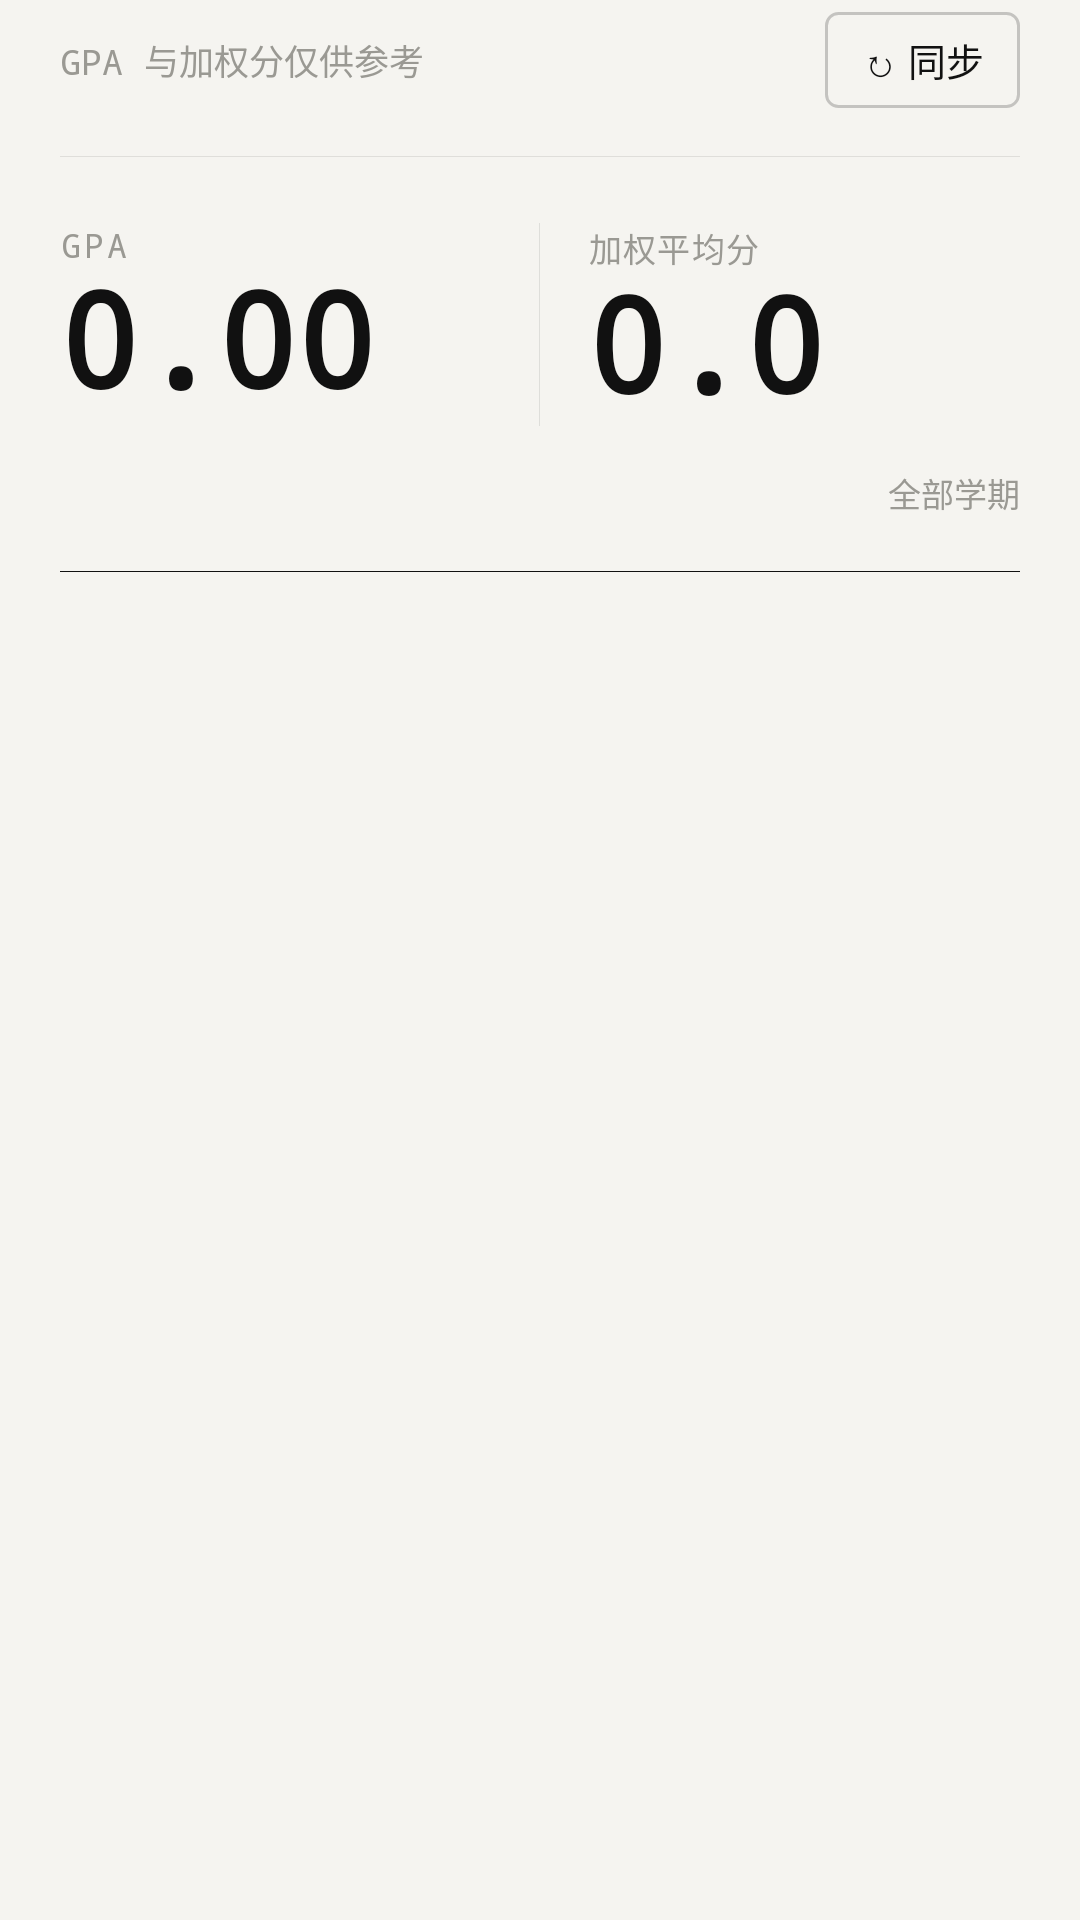

Android layout source for this screen:
<!-- AndroidManifest.xml: application theme Theme.EcutCampus -->
<!-- res/layout/fragment_grades.xml -->
<?xml version="1.0" encoding="utf-8"?>
<ScrollView xmlns:android="http://schemas.android.com/apk/res/android"
    xmlns:app="http://schemas.android.com/apk/res-auto"
    android:layout_width="match_parent"
    android:layout_height="match_parent"
    android:background="?attr/gBg"
    android:clipToPadding="false"
    android:paddingHorizontal="20dp"
    android:paddingTop="4dp"
    android:paddingBottom="28dp">

    <LinearLayout
        android:layout_width="match_parent"
        android:layout_height="wrap_content"
        android:orientation="vertical">

        
        <LinearLayout
            android:layout_width="match_parent"
            android:layout_height="wrap_content"
            android:gravity="center_vertical"
            android:orientation="horizontal">

            <TextView
                android:id="@+id/tv_grades_subtitle"
                android:layout_width="0dp"
                android:layout_height="wrap_content"
                android:layout_weight="1"
                android:fontFamily="monospace"
                android:text="GPA 与加权分仅供参考"
                android:textColor="?attr/gMute"
                android:textSize="11.5sp" />

            <TextView
                android:id="@+id/btn_sync_grades"
                android:layout_width="wrap_content"
                android:layout_height="32dp"
                android:background="@drawable/bg_gauge_outline"
                android:gravity="center"
                android:paddingHorizontal="12dp"
                android:text="↻ 同步"
                android:textColor="?attr/gInk"
                android:textSize="12.5sp" />
        </LinearLayout>

        
        <HorizontalScrollView
            android:layout_width="match_parent"
            android:layout_height="wrap_content"
            android:layout_marginTop="16dp"
            android:scrollbars="none">

            <LinearLayout
                android:id="@+id/semester_pill_container"
                android:layout_width="wrap_content"
                android:layout_height="wrap_content"
                android:orientation="horizontal" />
        </HorizontalScrollView>

        <View
            android:layout_width="match_parent"
            android:layout_height="1px"
            android:background="?attr/gHair" />

        
        <LinearLayout
            android:layout_width="match_parent"
            android:layout_height="wrap_content"
            android:layout_marginTop="22dp"
            android:orientation="horizontal">

            <LinearLayout
                android:layout_width="0dp"
                android:layout_height="wrap_content"
                android:layout_weight="1"
                android:orientation="vertical">

                <TextView
                    android:layout_width="wrap_content"
                    android:layout_height="wrap_content"
                    android:fontFamily="monospace"
                    android:letterSpacing="0.08"
                    android:text="GPA"
                    android:textColor="?attr/gMute"
                    android:textSize="11sp" />

                <TextView
                    android:id="@+id/tv_gpa_value"
                    android:layout_width="wrap_content"
                    android:layout_height="wrap_content"
                    android:fontFamily="monospace"
                    android:includeFontPadding="false"
                    android:text="0.00"
                    android:textColor="?attr/gInk"
                    android:textSize="44sp"
                    android:textStyle="bold" />
            </LinearLayout>

            <View
                android:layout_width="1px"
                android:layout_height="match_parent"
                android:layout_marginHorizontal="16dp"
                android:background="?attr/gHair" />

            <LinearLayout
                android:layout_width="0dp"
                android:layout_height="wrap_content"
                android:layout_weight="1"
                android:orientation="vertical">

                <TextView
                    android:layout_width="wrap_content"
                    android:layout_height="wrap_content"
                    android:letterSpacing="0.04"
                    android:text="加权平均分"
                    android:textColor="?attr/gMute"
                    android:textSize="11sp" />

                <TextView
                    android:id="@+id/tv_weighted_value"
                    android:layout_width="wrap_content"
                    android:layout_height="wrap_content"
                    android:fontFamily="monospace"
                    android:includeFontPadding="false"
                    android:text="0.0"
                    android:textColor="?attr/gInk"
                    android:textSize="44sp"
                    android:textStyle="bold" />
            </LinearLayout>
        </LinearLayout>

        <LinearLayout
            android:layout_width="match_parent"
            android:layout_height="wrap_content"
            android:layout_marginTop="14dp"
            android:gravity="center_vertical"
            android:orientation="horizontal">

            <TextView
                android:id="@+id/tv_grades_credit_summary"
                android:layout_width="0dp"
                android:layout_height="wrap_content"
                android:layout_weight="1"
                android:fontFamily="monospace"
                android:text=""
                android:textColor="?attr/gSub"
                android:textSize="12sp" />

            <TextView
                android:id="@+id/tv_grades_scope_tag"
                android:layout_width="wrap_content"
                android:layout_height="wrap_content"
                android:fontFamily="monospace"
                android:text="全部学期"
                android:textColor="?attr/gMute"
                android:textSize="11sp" />
        </LinearLayout>

        <View
            android:layout_width="match_parent"
            android:layout_height="1px"
            android:layout_marginTop="18dp"
            android:background="?attr/gInk" />

        
        <LinearLayout
            android:id="@+id/empty_grades_card"
            android:layout_width="match_parent"
            android:layout_height="wrap_content"
            android:gravity="center"
            android:orientation="vertical"
            android:paddingVertical="32dp"
            android:visibility="gone">

            <TextView
                android:id="@+id/tv_empty_grades_title"
                android:layout_width="wrap_content"
                android:layout_height="wrap_content"
                android:text="暂无本地成绩档案"
                android:textColor="?attr/gInk"
                android:textSize="15sp"
                android:textStyle="bold" />

            <TextView
                android:id="@+id/tv_empty_grades_sub"
                android:layout_width="wrap_content"
                android:layout_height="wrap_content"
                android:layout_marginTop="6dp"
                android:gravity="center"
                android:text="在设置页登录统一门户一次，之后点「↻ 同步」即可后台静默更新。"
                android:textColor="?attr/gSub"
                android:textSize="13sp" />

            <LinearLayout
                android:layout_width="wrap_content"
                android:layout_height="wrap_content"
                android:layout_marginTop="16dp"
                android:orientation="horizontal">

                <TextView
                    android:id="@+id/btn_empty_sync_grades"
                    android:layout_width="wrap_content"
                    android:layout_height="38dp"
                    android:background="@drawable/bg_gauge_ink"
                    android:gravity="center"
                    android:paddingHorizontal="18dp"
                    android:text="同步成绩"
                    android:textColor="?attr/gCard"
                    android:textSize="13sp" />

            </LinearLayout>
        </LinearLayout>

        
        <LinearLayout
            android:id="@+id/grades_list_container"
            android:layout_width="match_parent"
            android:layout_height="wrap_content"
            android:orientation="vertical" />

    </LinearLayout>
</ScrollView>
<!-- resources referenced by this layout -->
<resources>
  <!-- drawable bg_gauge_ink (drawable) -->
  <?xml version="1.0" encoding="utf-8"?>
  <ripple xmlns:android="http://schemas.android.com/apk/res/android" android:color="#33FFFFFF">
      <item>
          <shape android:shape="rectangle">
              <corners android:radius="?attr/gSmallRadius" />
              <solid android:color="?attr/gInk" />
          </shape>
      </item>
  </ripple>
  <!-- drawable bg_gauge_outline (drawable) -->
  <?xml version="1.0" encoding="utf-8"?>
  <ripple xmlns:android="http://schemas.android.com/apk/res/android" android:color="?attr/gHair">
      <item>
          <shape android:shape="rectangle">
              <corners android:radius="?attr/gSmallRadius" />
              <solid android:color="#00000000" />
              <stroke android:width="1dp" android:color="?attr/gStroke" />
          </shape>
      </item>
  </ripple>
  <color name="g_paper">#F5F4F0</color>
  <color name="g_card">#FBFAF7</color>
  <color name="g_line">#E9E7E1</color>
  <color name="g_ink">#111111</color>
  <color name="g_sub">#55554F</color>
  <color name="g_sub2">#45453F</color>
  <color name="g_mute">#9A9993</color>
  <color name="g_chip">#ECEAE4</color>
  <color name="g_accent">#FF4A1C</color>
  <color name="g_hair">#17000000</color>
  <color name="g_stroke">#33000000</color>
  <color name="g_ink_18">#2E111111</color>
  <color name="g_ink_12">#1F111111</color>
  <color name="g_ink_08">#14111111</color>
  <color name="g_paper_e8">#E8F5F4F0</color>
  <color name="g_paper_c8">#C8F5F4F0</color>
  <color name="g_on_ink">#FBFAF7</color>
  <color name="g_warn">#B4540A</color>
  <color name="g_ok">#2F5D3A</color>
  <style name="Gauge.Shape.Small" parent="">
          <item name="cornerFamily">rounded</item>
          <item name="cornerSize">6dp</item>
      </style>
  <style name="Gauge.Shape.Medium" parent="">
          <item name="cornerFamily">rounded</item>
          <item name="cornerSize">8dp</item>
      </style>
  <style name="Gauge.Dialog.Framework" parent="android:Theme.Material.Light.Dialog.Alert">
          <item name="android:windowBackground">@drawable/bg_gauge_dialog</item>
          <item name="android:colorAccent">?attr/gInk</item>
          <item name="android:colorPrimary">?attr/gInk</item>
          <item name="android:textColorPrimary">?attr/gInk</item>
          <item name="android:textColorSecondary">?attr/gSub</item>
          <item name="android:backgroundDimAmount">0.28</item>
      </style>
  <style name="Gauge.Button" parent="Widget.Material3.Button">
          <item name="backgroundTint">?attr/gInk</item>
          <item name="android:textColor">?attr/gOnInk</item>
          <item name="cornerRadius">?attr/gSmallRadius</item>
          <item name="android:insetTop">0dp</item>
          <item name="android:insetBottom">0dp</item>
          <item name="android:letterSpacing">0.02</item>
      </style>
  <!-- drawable bg_gauge_dialog (drawable) -->
  <?xml version="1.0" encoding="utf-8"?>
  <inset xmlns:android="http://schemas.android.com/apk/res/android"
      android:insetLeft="24dp" android:insetRight="24dp"
      android:insetTop="40dp" android:insetBottom="40dp">
      <shape android:shape="rectangle">
          <corners android:radius="?attr/gCardRadius" />
          <solid android:color="?attr/gDialog" />
          <stroke android:width="1px" android:color="?attr/gCardStroke" />
      </shape>
  </inset>
  <style name="Gauge.Button.Text" parent="Widget.Material3.Button.TextButton.Dialog">
          <item name="android:textColor">?attr/gInk</item>
          <item name="rippleColor">?attr/gHair</item>
      </style>
</resources>
